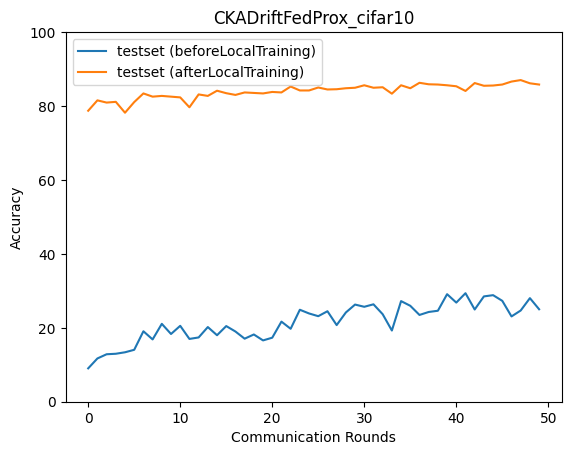

The data file committed next to this chart (first rows):
epoch, accuracy_test_before, macro_f1_test_before, macro_precision_test_before, macro_recall_test_before, accuracy_test_after, macro_f1_test_after, macro_precision_test_after, macro_recall_test_after
0, 9.03, 4.131, 3.291, 9.028, 78.73, 75.29, 79.09, 78.46
1, 11.71, 3.374, 2.21, 10.88, 81.54, 77.94, 77.52, 80.31
2, 12.84, 4.28, 2.571, 12.76, 80.94, 78.99, 79.44, 80.11
3, 12.98, 6.041, 5.708, 14.19, 81.14, 78.76, 81.21, 80.08
4, 13.38, 5.261, 4.816, 13.3, 78.19, 76.78, 84.46, 78.64
5, 14.05, 6.787, 8.232, 13.76, 81.07, 81.06, 81.76, 81.08
6, 19.06, 14.33, 21.32, 19.72, 83.41, 81.06, 81.4, 82.55
7, 16.86, 10.84, 16.96, 17.81, 82.54, 81.11, 81.96, 81.71
8, 21.07, 16.87, 20.47, 21.26, 82.74, 82.31, 82.97, 82.66
9, 18.33, 12.29, 17.4, 18.85, 82.54, 81.94, 82.38, 82.45
10, 20.54, 15.28, 22.57, 20.45, 82.34, 82.64, 83.84, 82.37
11, 16.99, 11.16, 14.82, 16.92, 79.67, 78.06, 81.49, 80.04
12, 17.39, 13.04, 17.97, 17.56, 83.14, 82.63, 82.75, 82.86
13, 20.2, 14.5, 31.04, 19.97, 82.74, 82.15, 82.51, 82.48
14, 17.99, 12.56, 16.91, 18.56, 84.15, 83.3, 83.52, 83.62
15, 20.47, 12.44, 26.36, 20.37, 83.48, 83.05, 83.26, 83.19
16, 19, 13.33, 19.72, 19.17, 83.01, 81.85, 82.61, 82.31
17, 17.06, 10.08, 20.13, 16.97, 83.68, 82.68, 83.25, 83.44
18, 18.19, 11.79, 15.4, 18.68, 83.55, 83.4, 83.81, 83.39
19, 16.59, 12.04, 23.29, 16.49, 83.41, 81.44, 83.91, 82.9
20, 17.32, 10.83, 11.3, 17.9, 83.81, 83.21, 83.34, 83.4
21, 21.67, 18.79, 31.38, 21.47, 83.68, 82.93, 84.54, 83.7
22, 19.73, 14.75, 21.4, 20.26, 85.28, 85.18, 85.32, 85.1
23, 24.88, 22.08, 30.07, 24.73, 84.21, 84.33, 85.6, 84.43
24, 23.88, 17.79, 25.24, 24.09, 84.21, 83.83, 84.39, 84.17
25, 23.14, 18.3, 28.8, 23, 85.02, 84.14, 84.5, 84.58
26, 24.48, 17.1, 23.32, 24.64, 84.48, 84.29, 85.32, 84.56
27, 20.74, 13.02, 32.23, 20.71, 84.55, 84.2, 84.43, 84.44
28, 24.15, 16.71, 26.73, 24.14, 84.82, 84.53, 85.08, 84.75
29, 26.29, 25.76, 30.01, 26.19, 84.95, 84.68, 84.97, 84.9
30, 25.69, 21.72, 30.99, 25.8, 85.62, 84.68, 85.39, 85.02
31, 26.35, 22.89, 28.5, 26.05, 84.95, 84.54, 84.78, 84.72
32, 23.68, 18.42, 26.42, 23.4, 85.08, 84.56, 85.08, 84.91
33, 19.26, 13.46, 35.3, 19.14, 83.34, 83.34, 84.3, 83.55
34, 27.22, 22.64, 24.92, 27.34, 85.62, 85.24, 85.38, 85.2
35, 25.95, 20.17, 38.29, 25.84, 84.82, 84.87, 85.77, 84.98
36, 23.48, 15.64, 14.94, 23.62, 86.29, 85.96, 86.13, 86.02
37, 24.28, 18.1, 30.59, 24.18, 85.89, 85.56, 86.42, 85.95
38, 24.62, 16.6, 37.2, 24.68, 85.82, 85.66, 85.78, 85.57
39, 29.1, 27.37, 33.48, 28.95, 85.62, 85.37, 85.45, 85.59
40, 26.82, 21.6, 35.23, 26.92, 85.35, 85.42, 85.72, 85.35
41, 29.36, 27.74, 39.29, 29.26, 84.08, 83.8, 84.11, 83.94
42, 24.95, 21.46, 37.27, 24.76, 86.22, 85.56, 85.94, 85.77
43, 28.49, 26.81, 36.72, 28.62, 85.48, 85.27, 85.47, 85.25
44, 28.83, 25.78, 32.39, 28.68, 85.55, 85.36, 85.48, 85.32
45, 27.29, 24.13, 34.8, 27.59, 85.82, 85.49, 85.92, 85.6
46, 23.08, 18.32, 27.32, 22.86, 86.62, 86.55, 86.99, 86.62
47, 24.68, 18.95, 26.73, 25.01, 87.02, 86.74, 86.87, 86.85
48, 28.03, 23.83, 36.41, 27.89, 86.15, 85.89, 86.24, 86.09
49, 25.02, 19.92, 24.86, 25.28, 85.82, 85.35, 85.6, 85.39
